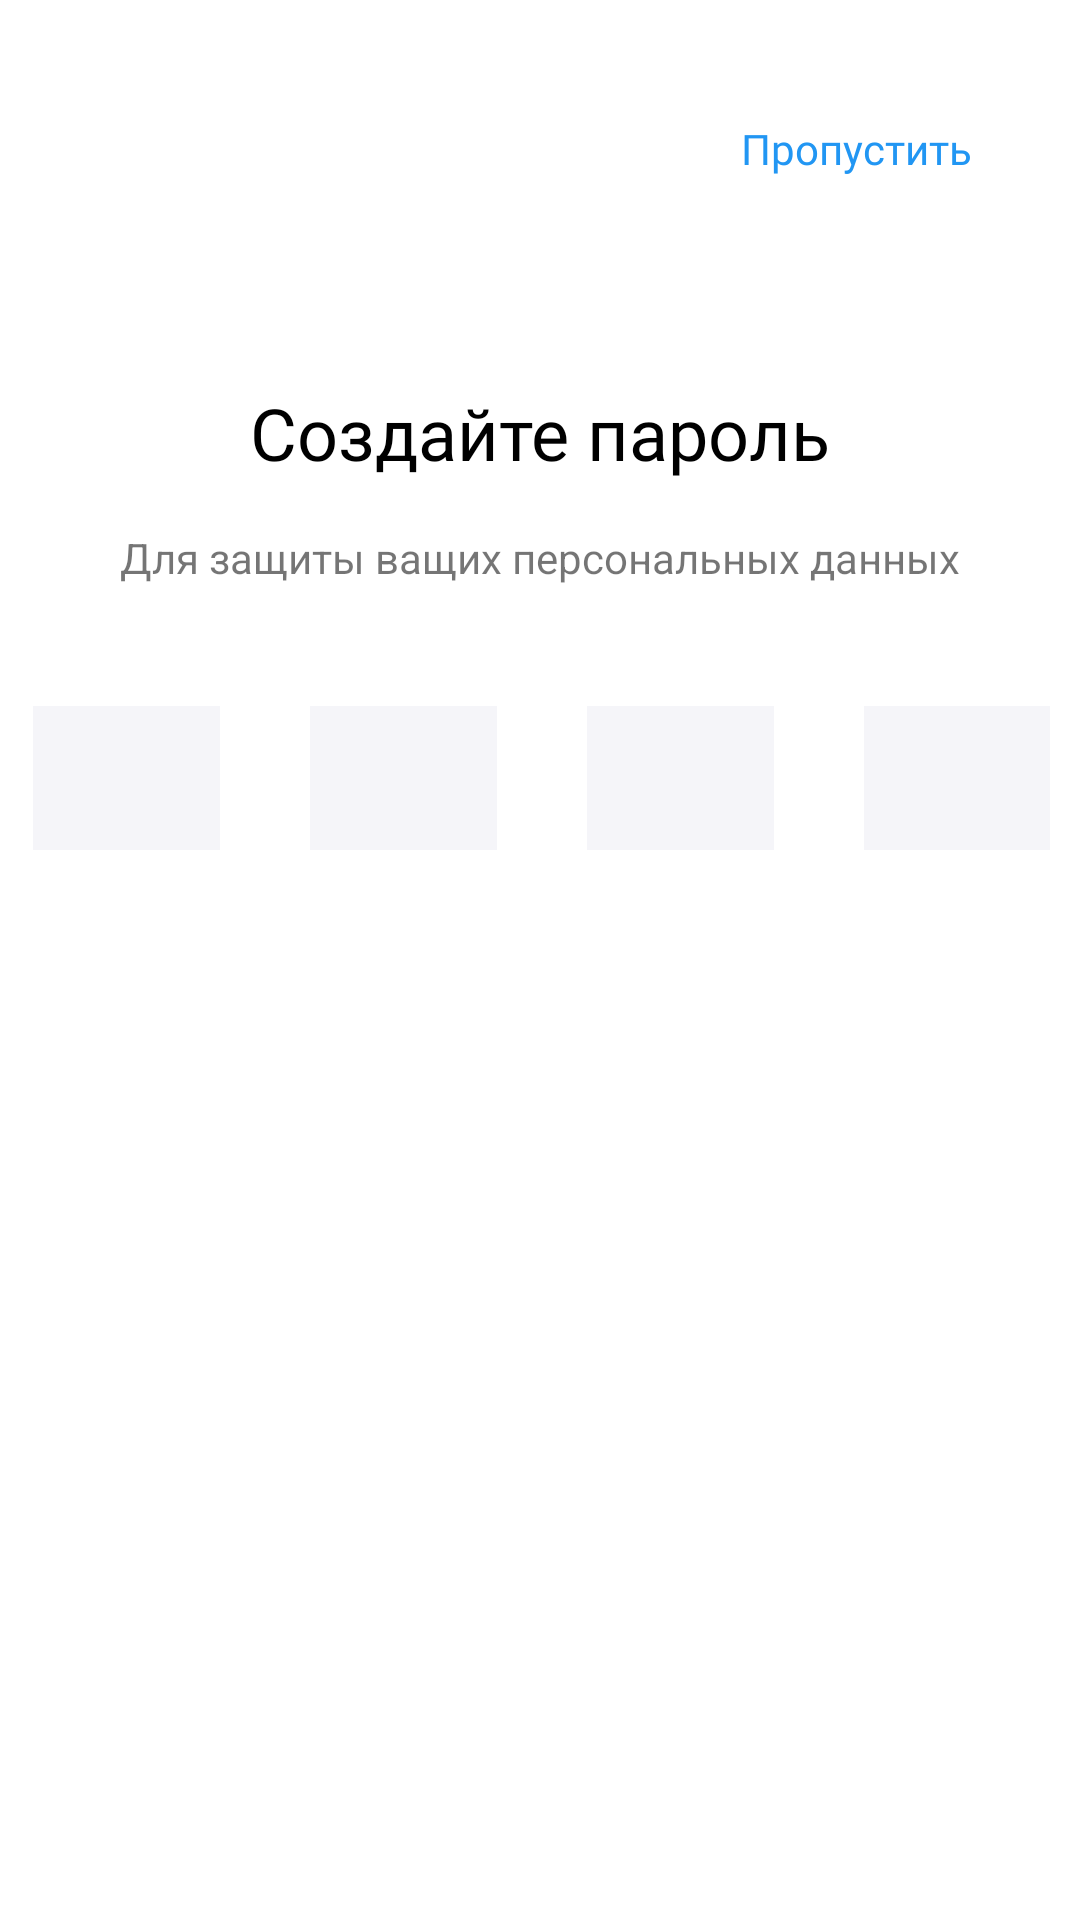

Write the Android layout XML for this screen, with the resource values it uses.
<!-- AndroidManifest.xml: application theme Theme.WS -->
<!-- res/layout/activity_create_password.xml -->
<?xml version="1.0" encoding="utf-8"?>
<androidx.constraintlayout.widget.ConstraintLayout xmlns:android="http://schemas.android.com/apk/res/android"
    xmlns:app="http://schemas.android.com/apk/res-auto"
    xmlns:tools="http://schemas.android.com/tools"
    android:layout_width="match_parent"
    android:layout_height="match_parent"
    tools:context=".CreatePassword">

    <TextView
        android:id="@+id/textView9"
        android:layout_width="wrap_content"
        android:layout_height="wrap_content"
        android:layout_marginTop="40dp"
        android:fontFamily="@font/lato_bold"
        android:text="Создайте пароль"
        android:textColor="#000000"
        android:textSize="24sp"
        app:layout_constraintEnd_toEndOf="parent"
        app:layout_constraintStart_toStartOf="parent"
        app:layout_constraintTop_toBottomOf="@+id/textView11" />

    <LinearLayout
        android:id="@+id/linearLayout"
        android:layout_width="369dp"
        android:layout_height="50dp"
        android:layout_marginTop="40dp"
        android:orientation="horizontal"
        app:layout_constraintEnd_toEndOf="parent"
        app:layout_constraintStart_toStartOf="parent"
        app:layout_constraintTop_toBottomOf="@+id/textView10"
        tools:ignore="MissingConstraints">

        <EditText
            android:id="@+id/editTextTextPersonName"
            android:layout_width="wrap_content"
            android:layout_height="wrap_content"
            android:layout_marginLeft="15dp"
            android:layout_marginRight="15dp"
            android:layout_weight="1"
            android:background="#F5F5F9"
            android:ems="10"
            android:gravity="center"
            android:inputType="number|textPassword"
            android:maxLength="1"
            android:minHeight="48dp"
            tools:ignore="SpeakableTextPresentCheck" />

        <EditText
            android:id="@+id/editTextTextPersonName2"
            android:layout_width="wrap_content"
            android:layout_height="wrap_content"
            android:layout_marginLeft="15dp"
            android:layout_marginRight="15dp"
            android:layout_weight="1"
            android:background="#F5F5F9"
            android:ems="10"
            android:gravity="center"
            android:inputType="number|textPassword"
            android:maxLength="1"
            android:minHeight="48dp"
            tools:ignore="SpeakableTextPresentCheck" />

        <EditText
            android:id="@+id/editTextTextPersonName3"
            android:layout_width="wrap_content"
            android:layout_height="wrap_content"
            android:layout_marginLeft="15dp"
            android:layout_marginRight="15dp"
            android:layout_weight="1"
            android:background="#F5F5F9"
            android:ems="10"
            android:gravity="center"
            android:inputType="number|textPassword"
            android:maxLength="1"
            android:minHeight="48dp"
            tools:ignore="SpeakableTextPresentCheck" />

        <EditText
            android:id="@+id/editTextTextPersonName4"
            android:layout_width="wrap_content"
            android:layout_height="wrap_content"
            android:layout_marginLeft="15dp"
            android:layout_marginRight="15dp"
            android:layout_weight="1"
            android:background="#F5F5F9"
            android:ems="10"
            android:gravity="center"
            android:inputType="number|textPassword"
            android:maxLength="1"
            android:minHeight="48dp"
            tools:ignore="SpeakableTextPresentCheck" />
    </LinearLayout>

    <TextView
        android:id="@+id/textView10"
        android:layout_width="wrap_content"
        android:layout_height="wrap_content"
        android:layout_marginTop="16dp"
        android:text="Для защиты ващих персональных данных"
        app:layout_constraintEnd_toEndOf="parent"
        app:layout_constraintStart_toStartOf="parent"
        app:layout_constraintTop_toBottomOf="@+id/textView9" />

    <TextView
        android:id="@+id/textView11"
        android:layout_width="wrap_content"
        android:layout_height="wrap_content"
        android:layout_marginTop="40dp"
        android:layout_marginEnd="36dp"
        android:fontFamily="@font/lato_bold"
        android:minHeight="48dp"
        android:onClick="createpassword"
        android:text="Пропустить"
        android:textColor="#2196F3"
        app:layout_constraintEnd_toEndOf="parent"
        app:layout_constraintTop_toTopOf="parent" />


</androidx.constraintlayout.widget.ConstraintLayout>
<!-- resources referenced by this layout -->
<resources>
  <style name="Theme.WS" parent="Theme.MaterialComponents.DayNight.NoActionBar">
          
          <item name="colorPrimary">@color/purple_500</item>
          <item name="colorPrimaryVariant">@color/purple_700</item>
          <item name="colorOnPrimary">@color/white</item>
          
          <item name="colorSecondary">@color/teal_200</item>
          <item name="colorSecondaryVariant">@color/teal_700</item>
          <item name="colorOnSecondary">@color/black</item>
          
          <item name="android:statusBarColor">@color/purple_500</item>
          
      </style>
  <color name="purple_500">#FF6200EE</color>
  <color name="purple_700">#FF3700B3</color>
  <color name="white">#FFFFFFFF</color>
  <color name="teal_200">#FF03DAC5</color>
  <color name="teal_700">#FF018786</color>
  <color name="black">#FF000000</color>
</resources>
